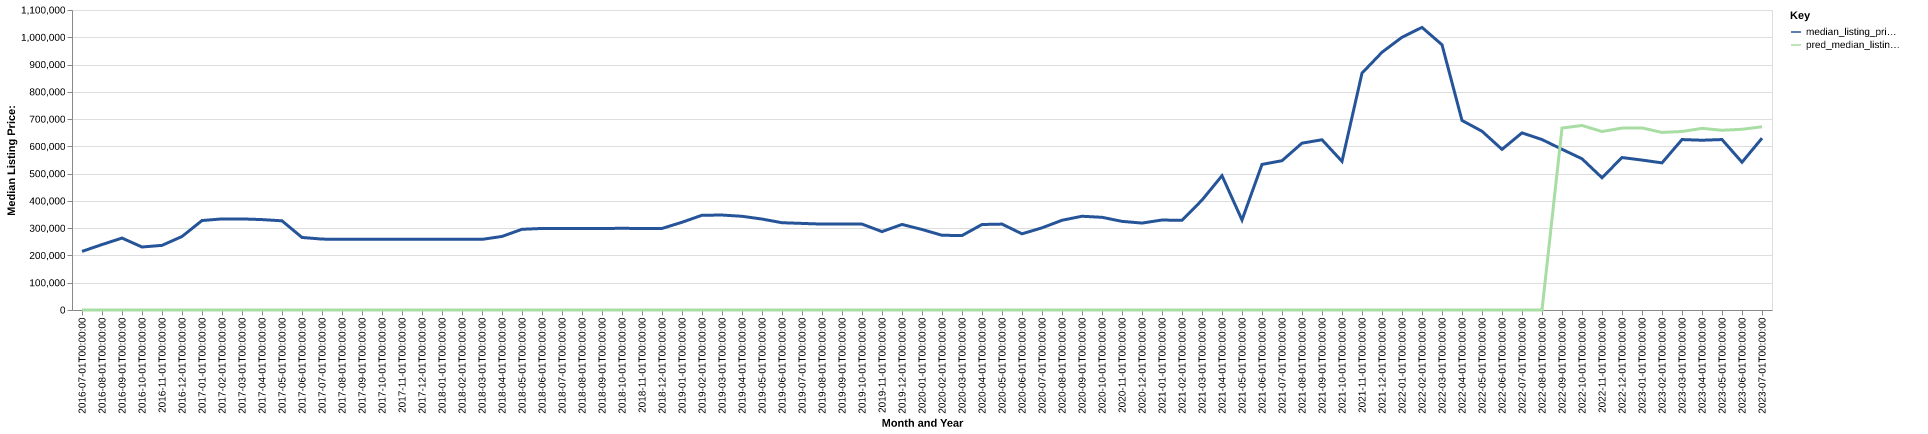

Values plotted in this chart, from the file beside it:
date, time_idx, median_listing_price, thirty_year_interest_rate_five, month, county_name, active_listing_count, median_days_on_market, pred_median_listing_price, month_year
2016-07-01, 0, 214900, 3.72, 7, mineral, mt, 61.0, 83.0, 0, Jul-2016
2016-08-01, 1, 239925, 3.73, 8, mineral, mt, 55.0, 81.0, 0, Aug-2016
2016-09-01, 2, 263750, 3.66, 9, mineral, mt, 54.0, 102.0, 0, Sep-2016
2016-10-01, 3, 231000, 3.64, 10, mineral, mt, 55.0, 108.0, 0, Oct-2016
2016-11-01, 4, 237000, 3.66, 11, mineral, mt, 53.0, 121.0, 0, Nov-2016
2016-12-01, 5, 269500, 3.48, 12, mineral, mt, 43.0, 145.0, 0, Dec-2016
2017-01-01, 6, 328000, 3.45, 1, mineral, mt, 41.0, 161.0, 0, Jan-2017
2017-02-01, 7, 334000, 3.5, 2, mineral, mt, 38.0, 184.0, 0, Feb-2017
2017-03-01, 8, 334000, 3.52, 3, mineral, mt, 39.0, 160.0, 0, Mar-2017
2017-04-01, 9, 331500, 4.03, 4, mineral, mt, 41.0, 151.0, 0, Apr-2017
2017-05-01, 10, 327000, 4.32, 5, mineral, mt, 58.0, 50.0, 0, May-2017
2017-06-01, 11, 266000, 4.2, 6, mineral, mt, 69.0, 46.0, 0, Jun-2017
2017-07-01, 12, 260000, 4.19, 7, mineral, mt, 71.0, 66.0, 0, Jul-2017
2017-08-01, 13, 259000, 4.3, 8, mineral, mt, 73.0, 89.0, 0, Aug-2017
2017-09-01, 14, 259000, 4.1, 9, mineral, mt, 70.0, 106.0, 0, Sep-2017
2017-10-01, 15, 259000, 4.05, 10, mineral, mt, 65.0, 137.0, 0, Oct-2017
2017-11-01, 16, 259000, 3.94, 11, mineral, mt, 64.0, 163.0, 0, Nov-2017
2017-12-01, 17, 259000, 4.03, 12, mineral, mt, 62.0, 191.0, 0, Dec-2017
2018-01-01, 18, 259000, 3.93, 1, mineral, mt, 60.0, 221.0, 0, Jan-2018
2018-02-01, 19, 259000, 3.83, 2, mineral, mt, 60.0, 230.0, 0, Feb-2018
2018-03-01, 20, 259000, 3.94, 3, mineral, mt, 59.0, 215.0, 0, Mar-2018
2018-04-01, 21, 269725, 3.95, 4, mineral, mt, 55.0, 206.0, 0, Apr-2018
2018-05-01, 22, 295925, 3.99, 5, mineral, mt, 57.0, 114.0, 0, May-2018
2018-06-01, 23, 299000, 4.15, 6, mineral, mt, 59.0, 45.0, 0, Jun-2018
2018-07-01, 24, 299000, 4.4, 7, mineral, mt, 68.0, 65.0, 0, Jul-2018
2018-08-01, 25, 299000, 4.46, 8, mineral, mt, 62.0, 83.0, 0, Aug-2018
2018-09-01, 26, 299000, 4.58, 9, mineral, mt, 61.0, 96.0, 0, Sep-2018
2018-10-01, 27, 299450, 4.66, 10, mineral, mt, 53.0, 121.0, 0, Oct-2018
2018-11-01, 28, 299000, 4.62, 11, mineral, mt, 49.0, 138.0, 0, Nov-2018
2018-12-01, 29, 299000, 4.54, 12, mineral, mt, 33.0, 151.0, 0, Dec-2018
2019-01-01, 30, 321713, 4.6, 1, mineral, mt, 31.0, 148.0, 0, Jan-2019
2019-02-01, 31, 347475, 4.72, 2, mineral, mt, 25.0, 194.0, 0, Feb-2019
2019-03-01, 32, 348143, 4.9, 3, mineral, mt, 28.0, 121.0, 0, Mar-2019
2019-04-01, 33, 343643, 4.94, 4, mineral, mt, 31.0, 46.0, 0, Apr-2019
2019-05-01, 34, 333475, 4.75, 5, mineral, mt, 40.0, 45.0, 0, May-2019
2019-06-01, 35, 320000, 4.51, 6, mineral, mt, 42.0, 47.0, 0, Jun-2019
2019-07-01, 36, 317500, 4.41, 7, mineral, mt, 43.0, 73.0, 0, Jul-2019
2019-08-01, 37, 315000, 4.41, 8, mineral, mt, 44.0, 77.0, 0, Aug-2019
2019-09-01, 38, 315000, 4.2, 9, mineral, mt, 41.0, 84.0, 0, Sep-2019
2019-10-01, 39, 315000, 4.14, 10, mineral, mt, 36.0, 92.0, 0, Oct-2019
2019-11-01, 40, 287450, 3.84, 11, mineral, mt, 32.0, 106.0, 0, Nov-2019
2019-12-01, 41, 313725, 3.81, 12, mineral, mt, 29.0, 115.0, 0, Dec-2019
2020-01-01, 42, 295250, 3.75, 1, mineral, mt, 25.0, 122.0, 0, Jan-2020
2020-02-01, 43, 274000, 3.73, 2, mineral, mt, 26.0, 115.0, 0, Feb-2020
2020-03-01, 44, 273000, 3.78, 3, mineral, mt, 27.0, 94.0, 0, Mar-2020
2020-04-01, 45, 313500, 3.75, 4, mineral, mt, 30.0, 79.0, 0, Apr-2020
2020-05-01, 46, 315000, 3.74, 5, mineral, mt, 35.0, 80.0, 0, May-2020
2020-06-01, 47, 279325, 3.72, 6, mineral, mt, 33.0, 64.0, 0, Jun-2020
2020-07-01, 48, 301250, 3.49, 7, mineral, mt, 29.0, 77.0, 0, Jul-2020
2020-08-01, 49, 329000, 3.65, 8, mineral, mt, 22.0, 73.0, 0, Aug-2020
2020-09-01, 50, 343725, 3.33, 9, mineral, mt, 20.0, 54.0, 0, Sep-2020
2020-10-01, 51, 339900, 3.28, 10, mineral, mt, 19.0, 56.0, 0, Oct-2020
2020-11-01, 52, 325000, 3.21, 11, mineral, mt, 17.0, 79.0, 0, Nov-2020
2020-12-01, 53, 318725, 3.07, 12, mineral, mt, 19.0, 97.0, 0, Dec-2020
2021-01-01, 54, 329950, 2.99, 1, mineral, mt, 16.0, 87.0, 0, Jan-2021
2021-02-01, 55, 328675, 2.93, 2, mineral, mt, 14.0, 103.0, 0, Feb-2021
2021-03-01, 56, 403000, 2.88, 3, mineral, mt, 16.0, 54.0, 0, Mar-2021
2021-04-01, 57, 492450, 2.84, 4, mineral, mt, 12.0, 46.0, 0, Apr-2021
2021-05-01, 58, 330000, 2.71, 5, mineral, mt, 14.0, 48.0, 0, May-2021
2021-06-01, 59, 533750, 2.79, 6, mineral, mt, 15.0, 34.0, 0, Jun-2021
... 25 more rows
